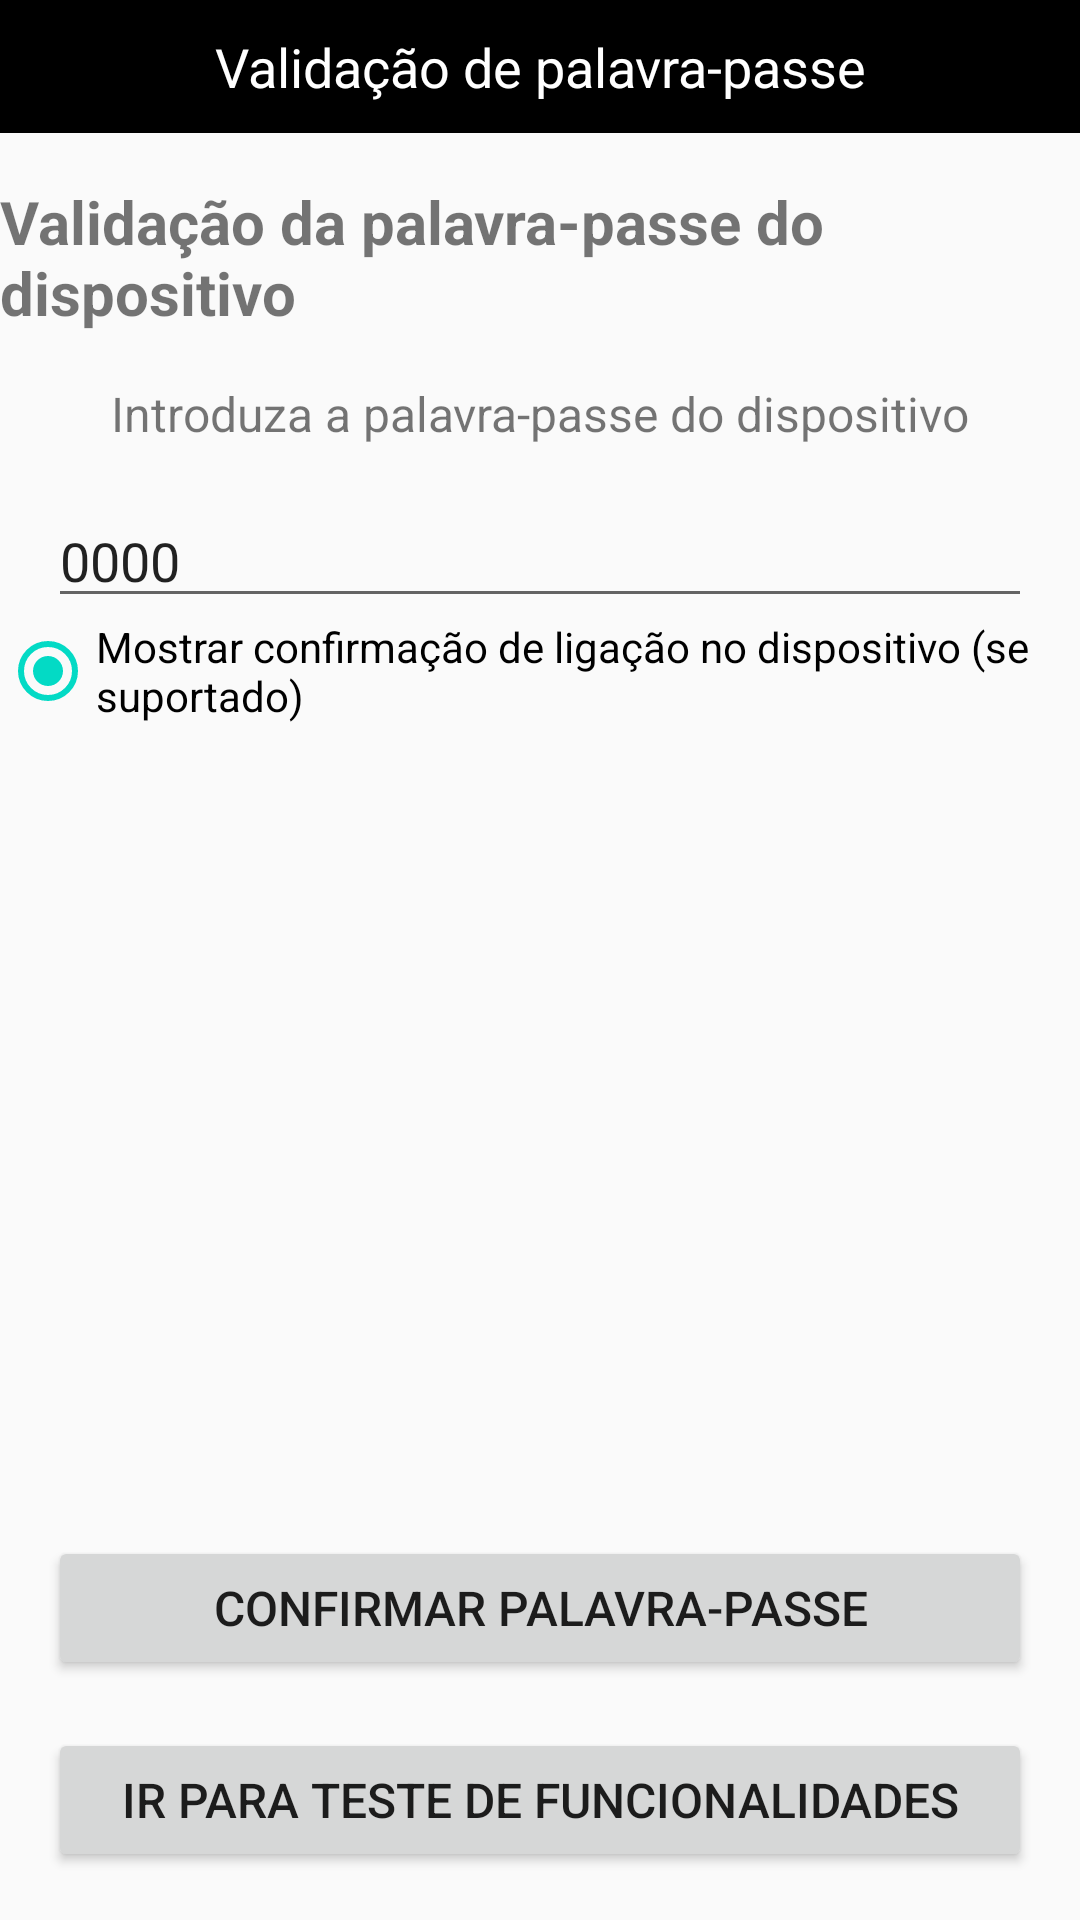

Here is an Android app screen rendered from its layout file. Give the layout XML and the strings, colors and styles it references.
<!-- AndroidManifest.xml: application theme AppTheme -->
<!-- res/layout/activity_pwd_confirm.xml -->
<?xml version="1.0" encoding="utf-8"?>
<androidx.constraintlayout.widget.ConstraintLayout xmlns:android="http://schemas.android.com/apk/res/android"
    xmlns:app="http://schemas.android.com/apk/res-auto"
    android:layout_width="match_parent"
    android:layout_height="match_parent"
    android:fitsSystemWindows="true"
    android:orientation="vertical">

    <TextView
        android:id="@+id/tvTitle"
        android:layout_width="match_parent"
        android:layout_height="wrap_content"
        android:layout_gravity="center"
        android:background="#000000"
        android:gravity="center"
        android:padding="10dp"
        android:text="Validação de palavra-passe"
        android:textColor="#FFFFFF"
        android:textSize="18sp"
        app:layout_constraintEnd_toEndOf="parent"
        app:layout_constraintStart_toStartOf="parent"
        app:layout_constraintTop_toTopOf="parent" />

    <TextView
        android:id="@+id/tvDevicePwdConfirm"
        android:layout_width="wrap_content"
        android:layout_height="wrap_content"
        android:layout_margin="16dp"
        android:layout_marginBottom="24dp"
        android:text="Validação da palavra-passe do dispositivo"
        android:textSize="20sp"
        android:textStyle="bold"
        app:layout_constraintEnd_toEndOf="parent"
        app:layout_constraintStart_toStartOf="parent"
        app:layout_constraintTop_toBottomOf="@id/tvTitle" />

    <TextView
        android:id="@+id/tv_pwd_info"
        android:layout_width="wrap_content"
        android:layout_height="wrap_content"
        android:layout_margin="16dp"
        android:layout_marginBottom="16dp"
        android:text="Introduza a palavra-passe do dispositivo"
        android:textSize="16sp"
        app:layout_constraintEnd_toEndOf="parent"
        app:layout_constraintStart_toStartOf="parent"
        app:layout_constraintTop_toBottomOf="@id/tvDevicePwdConfirm" />

    <EditText
        android:id="@+id/et_password"
        android:layout_width="match_parent"
        android:layout_height="wrap_content"
        android:layout_margin="16dp"
        android:layout_marginBottom="24dp"
        android:hint="Introduzir palavra-passe"
        android:maxLength="6"
        android:text="0000"
        android:textSize="18sp"
        app:layout_constraintEnd_toEndOf="parent"
        app:layout_constraintStart_toStartOf="parent"
        app:layout_constraintTop_toBottomOf="@id/tv_pwd_info" />
    <RadioGroup
        android:id="@+id/rgConnectConfirm"
        app:layout_constraintEnd_toEndOf="parent"
        app:layout_constraintStart_toStartOf="parent"
        app:layout_constraintTop_toBottomOf="@id/et_password"
        android:layout_width="wrap_content"
        android:layout_height="wrap_content"
        android:orientation="horizontal">
        <RadioButton
            android:id="@+id/rbNeedCC"
            android:text="Mostrar confirmação de ligação no dispositivo (se suportado)"
            android:checked="true"
            android:layout_width="wrap_content"
            android:layout_height="wrap_content"/>
        <RadioButton
            android:id="@+id/rbUnneedCC"
            android:text="Sem confirmação de ligação"
            android:layout_width="wrap_content"
            android:layout_height="wrap_content"/>
    </RadioGroup>

    <ScrollView
        android:id="@+id/svInfo"
        android:layout_width="match_parent"
        android:layout_height="0dp"
        android:layout_margin="4dp"
        android:background="@drawable/text_info_bg"
        app:layout_constraintBottom_toTopOf="@+id/btn_confirm"
        app:layout_constraintEnd_toEndOf="parent"
        app:layout_constraintStart_toStartOf="parent"
        app:layout_constraintTop_toBottomOf="@id/rgConnectConfirm">

        <TextView
            android:id="@+id/tvDeviceInfo"
            android:layout_width="match_parent"
            android:layout_height="wrap_content"
            android:padding="10dp"
            android:textColor="#fff"
            android:textSize="14dp" />
    </ScrollView>

    <Button
        android:id="@+id/btn_confirm"
        android:layout_width="match_parent"
        android:layout_height="wrap_content"
        android:layout_margin="16dp"
        android:layout_marginBottom="12dp"
        android:text="Confirmar palavra-passe"
        android:textSize="16sp"
        app:layout_constraintBottom_toTopOf="@id/btn2Function"
        app:layout_constraintEnd_toEndOf="parent"
        app:layout_constraintStart_toStartOf="parent" />

    <Button
        android:id="@+id/btn2Function"
        android:layout_width="match_parent"
        android:layout_height="wrap_content"
        android:layout_margin="16dp"
        android:text="Ir para teste de funcionalidades"
        android:textSize="16sp"
        app:layout_constraintBottom_toBottomOf="parent"
        app:layout_constraintEnd_toEndOf="parent"
        app:layout_constraintStart_toStartOf="parent" />

</androidx.constraintlayout.widget.ConstraintLayout>
<!-- resources referenced by this layout -->
<resources>
  <style name="AppTheme" parent="Theme.AppCompat.Light.NoActionBar">
          
          <item name="colorPrimary">@color/colorPrimary</item>
          <item name="colorPrimaryDark">@color/colorPrimaryDark</item>
          <item name="colorAccent">@color/colorAccent</item>
          
          <item name="android:windowDrawsSystemBarBackgrounds">false</item>
          <item name="android:fitsSystemWindows">true</item>
      </style>
  <!-- not gathered from this repository: default colours our renderer supplied (Android Studio template values) -->
  <color name="colorPrimary">#FF6200EE</color>
  <color name="colorPrimaryDark">#FF3700B3</color>
  <color name="colorAccent">#FF03DAC5</color>
</resources>
